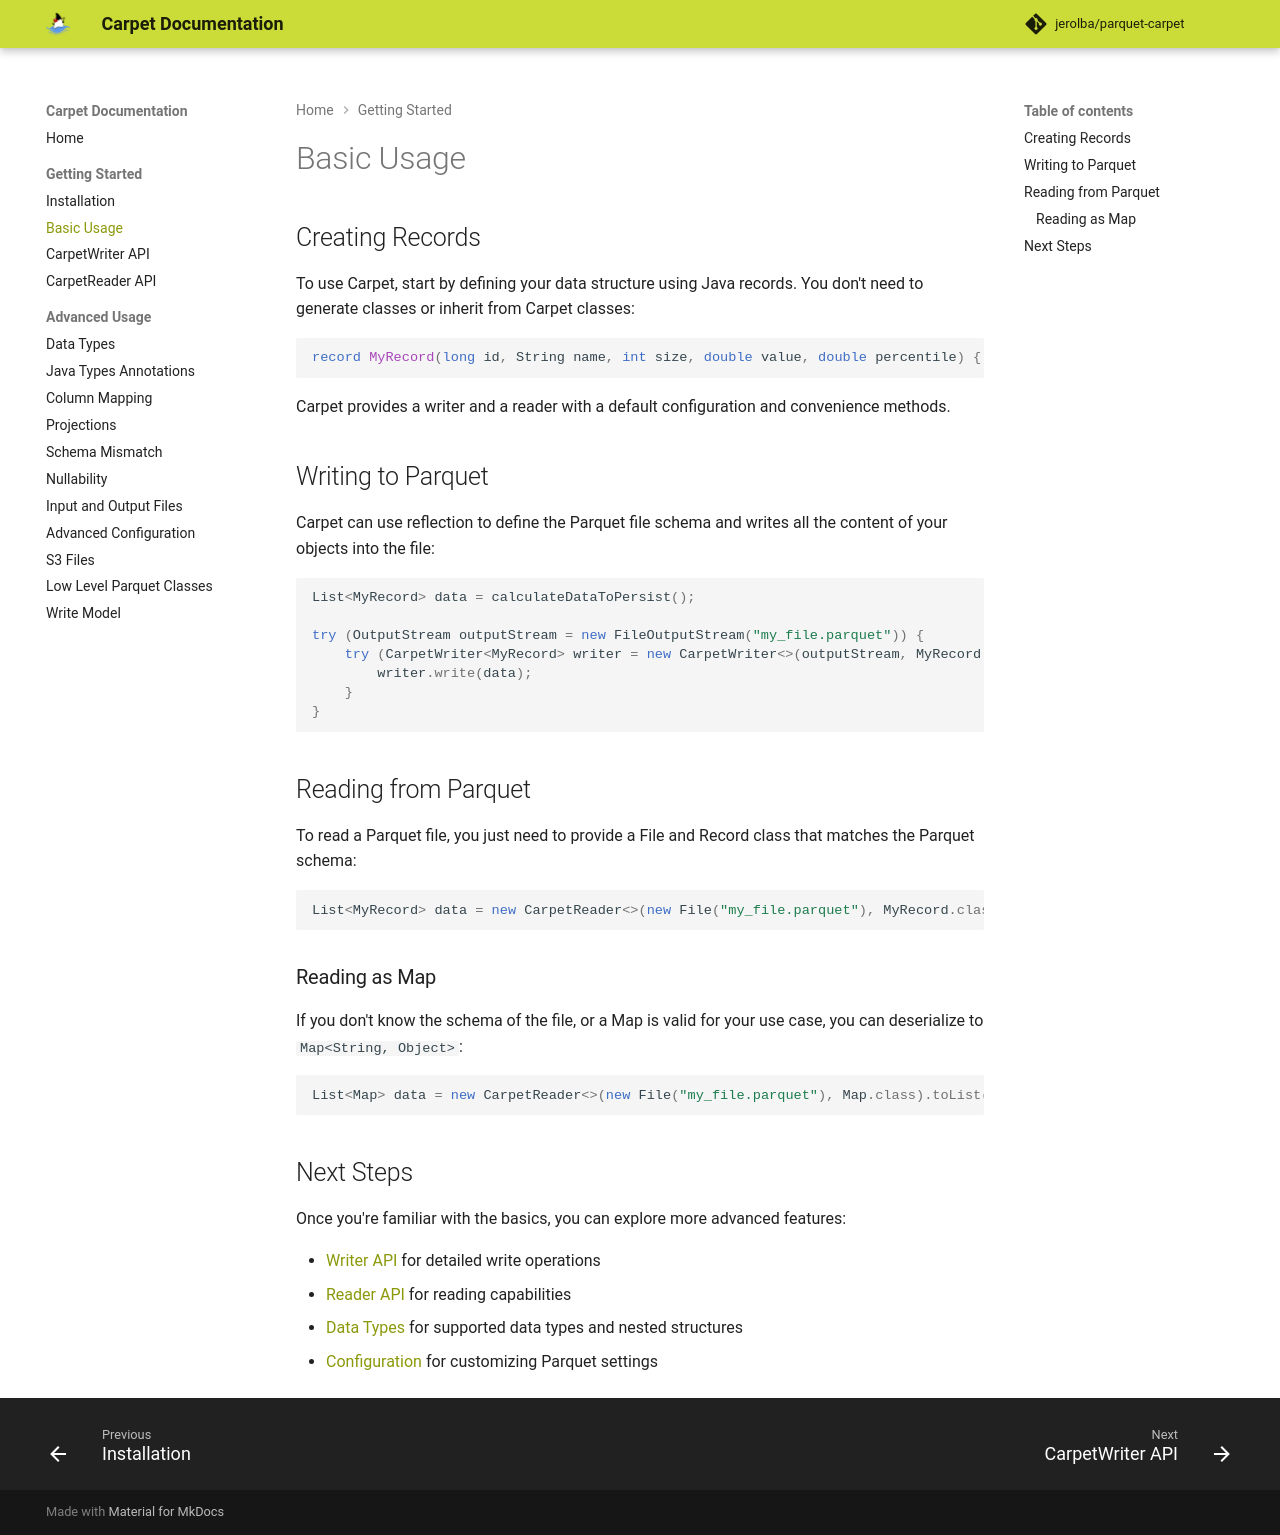

repository: jerolba/parquet-carpet · page: getting-started/basic-usage/index.html · generator: mkdocs

# Basic Usage

## Creating Records

To use Carpet, start by defining your data structure using Java records. You don't need to generate classes or inherit from Carpet classes:

```java
record MyRecord(long id, String name, int size, double value, double percentile) { }
```

Carpet provides a writer and a reader with a default configuration and convenience methods.

## Writing to Parquet

Carpet can use reflection to define the Parquet file schema and writes all the content of your objects into the file:

```java
List<MyRecord> data = calculateDataToPersist();

try (OutputStream outputStream = new FileOutputStream("my_file.parquet")) {
    try (CarpetWriter<MyRecord> writer = new CarpetWriter<>(outputStream, MyRecord.class)) {
        writer.write(data);
    }
}
```

## Reading from Parquet

To read a Parquet file, you just need to provide a File and Record class that matches the Parquet schema:

```java
List<MyRecord> data = new CarpetReader<>(new File("my_file.parquet"), MyRecord.class).toList();
```

### Reading as Map

If you don't know the schema of the file, or a Map is valid for your use case, you can deserialize to `Map<String, Object>`:

```java
List<Map> data = new CarpetReader<>(new File("my_file.parquet"), Map.class).toList();
```

## Next Steps

Once you're familiar with the basics, you can explore more advanced features:

- [Writer API](../getting-started/carpetwriter-api.md) for detailed write operations
- [Reader API](../getting-started/carpetreader-api.md) for reading capabilities
- [Data Types](../advanced/data-types.md) for supported data types and nested structures
- [Configuration](../advanced/configuration.md) for customizing Parquet settings
